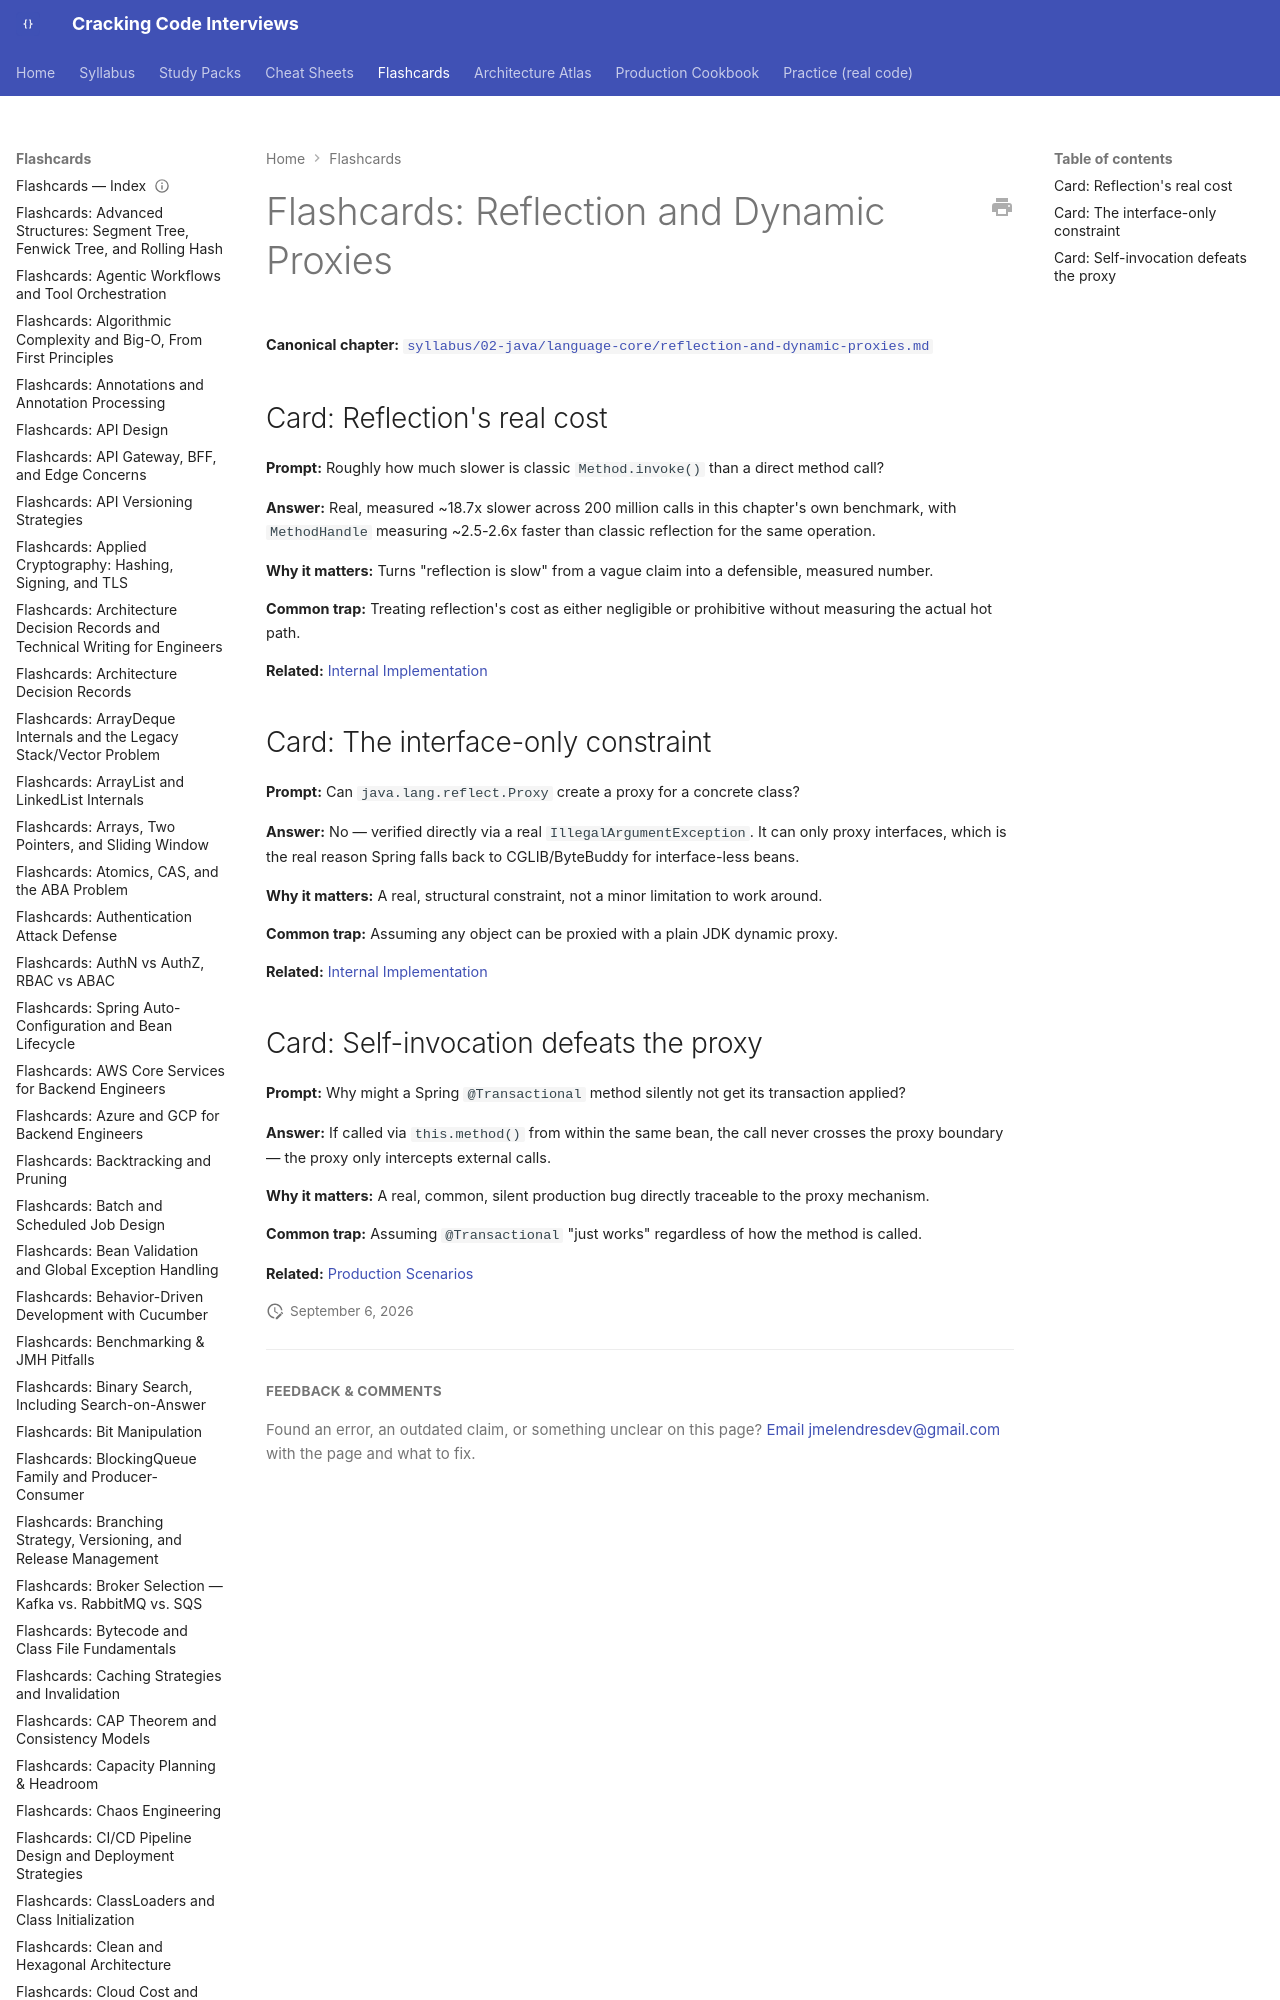

repository: JuanMelendres/cracking-code-interviews · page: flashcards/reflection-and-dynamic-proxies/index.html · generator: mkdocs

---
title: "Flashcards: Reflection and Dynamic Proxies"
slug: reflection-and-dynamic-proxies
document_type: flashcard-deck
domain: java-core
topic_id: T-113
canonical: ../syllabus/02-java/language-core/reflection-and-dynamic-proxies.md
last_updated: 2026-09-02
---
